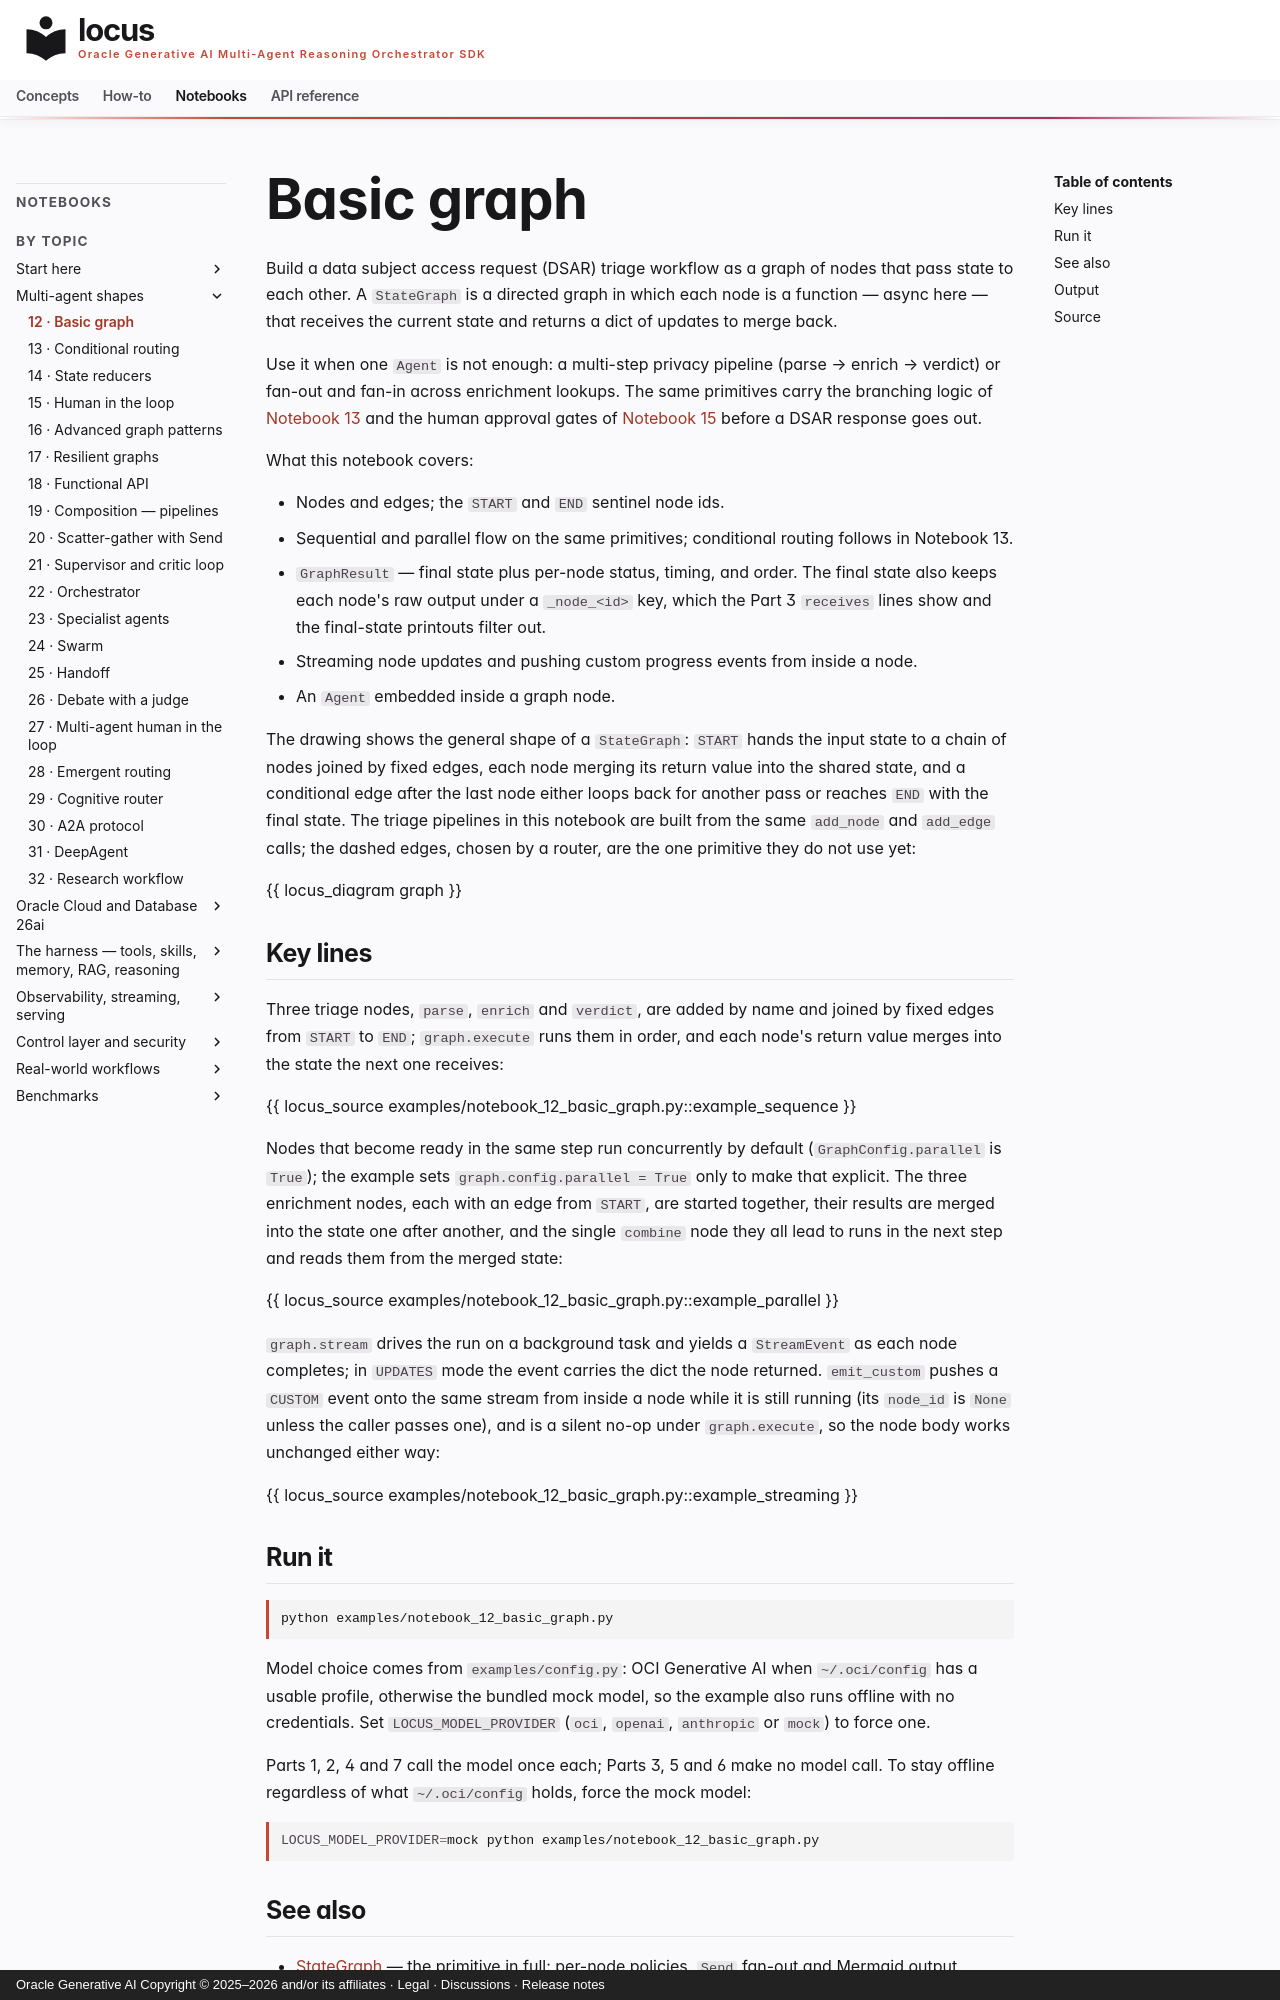

repository: oracle/locus · page: notebooks/notebook_12_basic_graph/index.html · generator: mkdocs · copyright: Oracle Generative AI Copyright © 2025–2026 and/or its affiliates · Legal · Discussions · Release notes

# Basic graph

Build a data subject access request (DSAR) triage workflow as a graph of nodes that pass state to each other. A `StateGraph` is a directed graph in which each node is a function — async here — that receives the current state and returns a dict of updates to merge back.

Use it when one `Agent` is not enough: a multi-step privacy pipeline (parse → enrich → verdict) or fan-out and fan-in across enrichment lookups. The same primitives carry the branching logic of [Notebook 13](notebook_13_conditional_routing.md) and the human approval gates of [Notebook 15](notebook_15_human_in_the_loop.md) before a DSAR response goes out.

What this notebook covers:

- Nodes and edges; the `START` and `END` sentinel node ids.
- Sequential and parallel flow on the same primitives; conditional routing
  follows in Notebook 13.
- `GraphResult` — final state plus per-node status, timing, and order. The
  final state also keeps each node's raw output under a `_node_<id>` key,
  which the Part 3 `receives` lines show and the final-state printouts
  filter out.
- Streaming node updates and pushing custom progress events from inside a
  node.
- An `Agent` embedded inside a graph node.

The drawing shows the general shape of a `StateGraph`: `START` hands the
input state to a chain of nodes joined by fixed edges, each node merging its
return value into the shared state, and a conditional edge after the last
node either loops back for another pass or reaches `END` with the final
state. The triage pipelines in this notebook are built from the same
`add_node` and `add_edge` calls; the dashed edges, chosen by a router, are
the one primitive they do not use yet:

{{ locus_diagram graph }}

## Key lines

Three triage nodes, `parse`, `enrich` and `verdict`, are added by name and
joined by fixed edges from `START` to `END`; `graph.execute` runs them in
order, and each node's return value merges into the state the next one
receives:

{{ locus_source examples/notebook_12_basic_graph.py::example_sequence }}

Nodes that become ready in the same step run concurrently by default
(`GraphConfig.parallel` is `True`); the example sets
`graph.config.parallel = True` only to make that explicit. The three
enrichment nodes, each with an edge from `START`, are started together,
their results are merged into the state one after another, and the single
`combine` node they all lead to runs in the next step and reads them from
the merged state:

{{ locus_source examples/notebook_12_basic_graph.py::example_parallel }}

`graph.stream` drives the run on a background task and yields a
`StreamEvent` as each node completes; in `UPDATES` mode the event carries
the dict the node returned. `emit_custom` pushes a `CUSTOM` event onto the
same stream from inside a node while it is still running (its `node_id` is
`None` unless the caller passes one), and is a silent no-op under
`graph.execute`, so the node body works unchanged either way:

{{ locus_source examples/notebook_12_basic_graph.py::example_streaming }}
